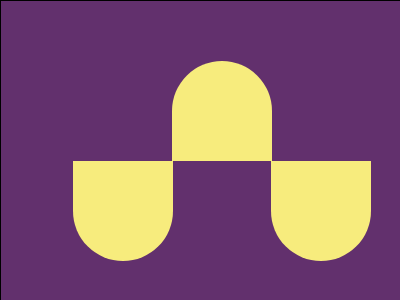

Write a web page that renders exactly this picture using CSS.

<!-- file: index.html -->
<!DOCTYPE html>
<html>
<head>
	<link rel="stylesheet" type="text/css" href="css/style.css">
	<title>test 2</title>
</head>
<body>
	<div class="test-2">
		<div class="text-2-iner">
			<div class="test-2-part-1"></div>
			<div class="test-2-part-2"></div>
			<div class="test-2-part-3"></div>
		</div>
	</div>
</body>
</html>

/* file: style.css */
/*******************
	test-2 css
*******************/
*{
	padding: 0;
	margin: 0;
}

.test-2 {
	width: 500px;
	height: 500px;
	background: #62306D;
	margin: 0 auto;
}
.text-2-iner {
	height: 400px;
	width: 450px;
	border: 1px solid #000000;
	position: relative;
}
.test-2-part-1 {
	width: 100px;
	height: 100px;
	background: #F7EC7D;
	border-radius: 50px 50px 0px 0px;
	position: absolute;
	left: 16%;
	top: 40%;
	transform: rotate(180deg);
}
.test-2-part-2 {
	width: 100px;
	height: 100px;
	background: #F7EC7D;
	border-radius: 50px 50px 0px 0px;
	position: absolute;
	left: 38%;
	top: 15%;
}
.test-2-part-3 {
	width: 100px;
	height: 100px;
	background: #F7EC7D;
	border-radius: 50px 50px 0px 0px;
	position: absolute;
	top: 40%;
	left: 60%;
	transform: rotate(180deg);
}

